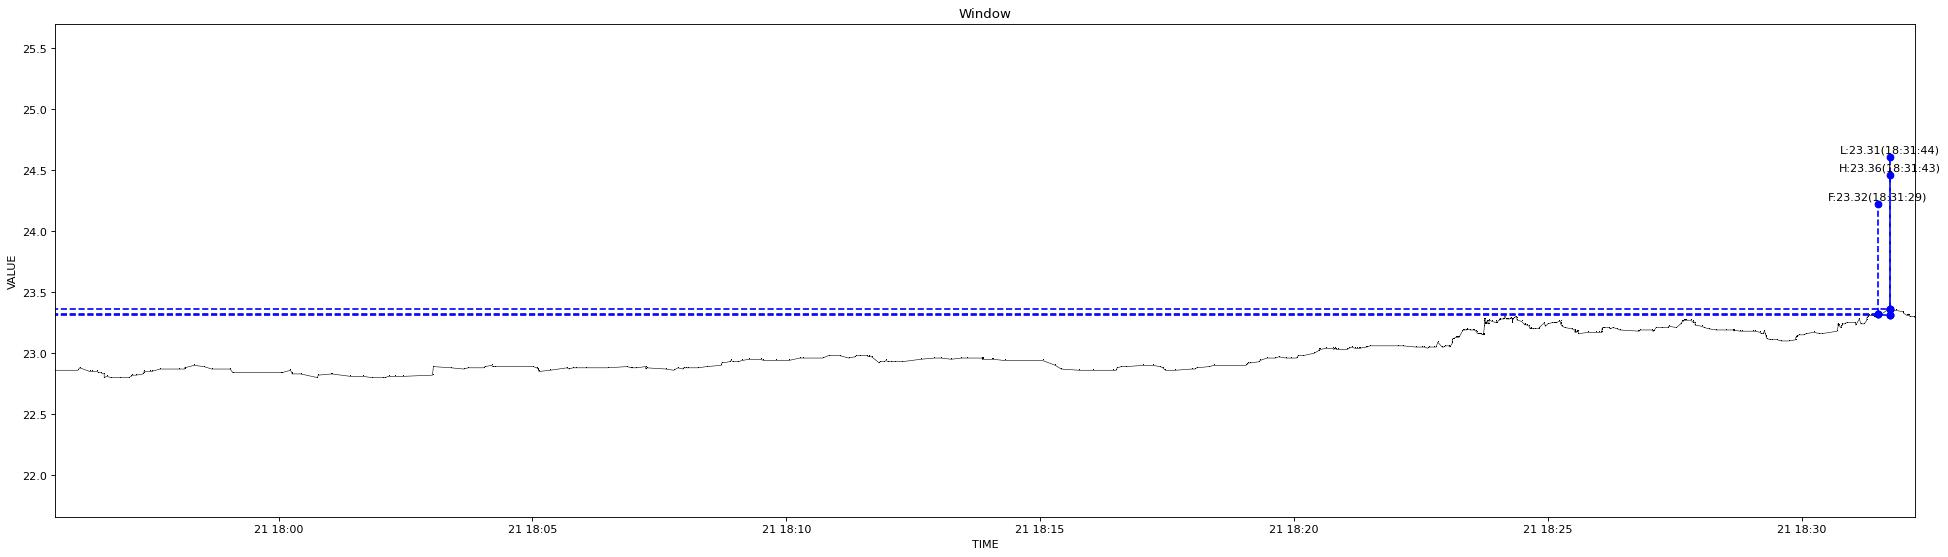

The table this chart was drawn from, first rows:
1640080536565, 22.86
1640080563440, 22.86
1640080565766, 22.88
1640080577944, 22.85
1640080580020, 22.85
1640080586322, 22.85
1640080587632, 22.84
1640080590234, 22.84
1640080594697, 22.83
1640080594805, 22.8
1640080597577, 22.81
1640080602829, 22.8
1640080613107, 22.8
1640080623286, 22.8
1640080626912, 22.81
1640080627779, 22.82
1640080632401, 22.82
1640080640870, 22.83
1640080641003, 22.84
1640080641453, 22.85
1640080648805, 22.85
1640080650029, 22.85
1640080660184, 22.87
1640080683249, 22.87
1640080689027, 22.87
1640080689291, 22.88
1640080700175, 22.9
1640080712769, 22.89
1640080721179, 22.87
1640080743243, 22.87
1640080746784, 22.84
1640080803580, 22.84
1640080804844, 22.84
1640080814720, 22.86
1640080816112, 22.84
1640080816593, 22.84
1640080816846, 22.83
1640080826689, 22.83
1640080846932, 22.8
1640080847173, 22.82
1640080862907, 22.83
1640080863013, 22.83
1640080885354, 22.81
1640080900164, 22.81
1640080910784, 22.8
1640080910900, 22.8
1640080923650, 22.8
1640080926976, 22.8
1640080930075, 22.81
1640080930196, 22.81
1640080938934, 22.81
1640080947277, 22.81
1640080982751, 22.82
1640080983554, 22.89
1640080983808, 22.89
1640081004942, 22.88
1640081019067, 22.87
1640081024512, 22.88
1640081043225, 22.88
1640081044892, 22.89
1640081052764, 22.9
... 423 more rows
